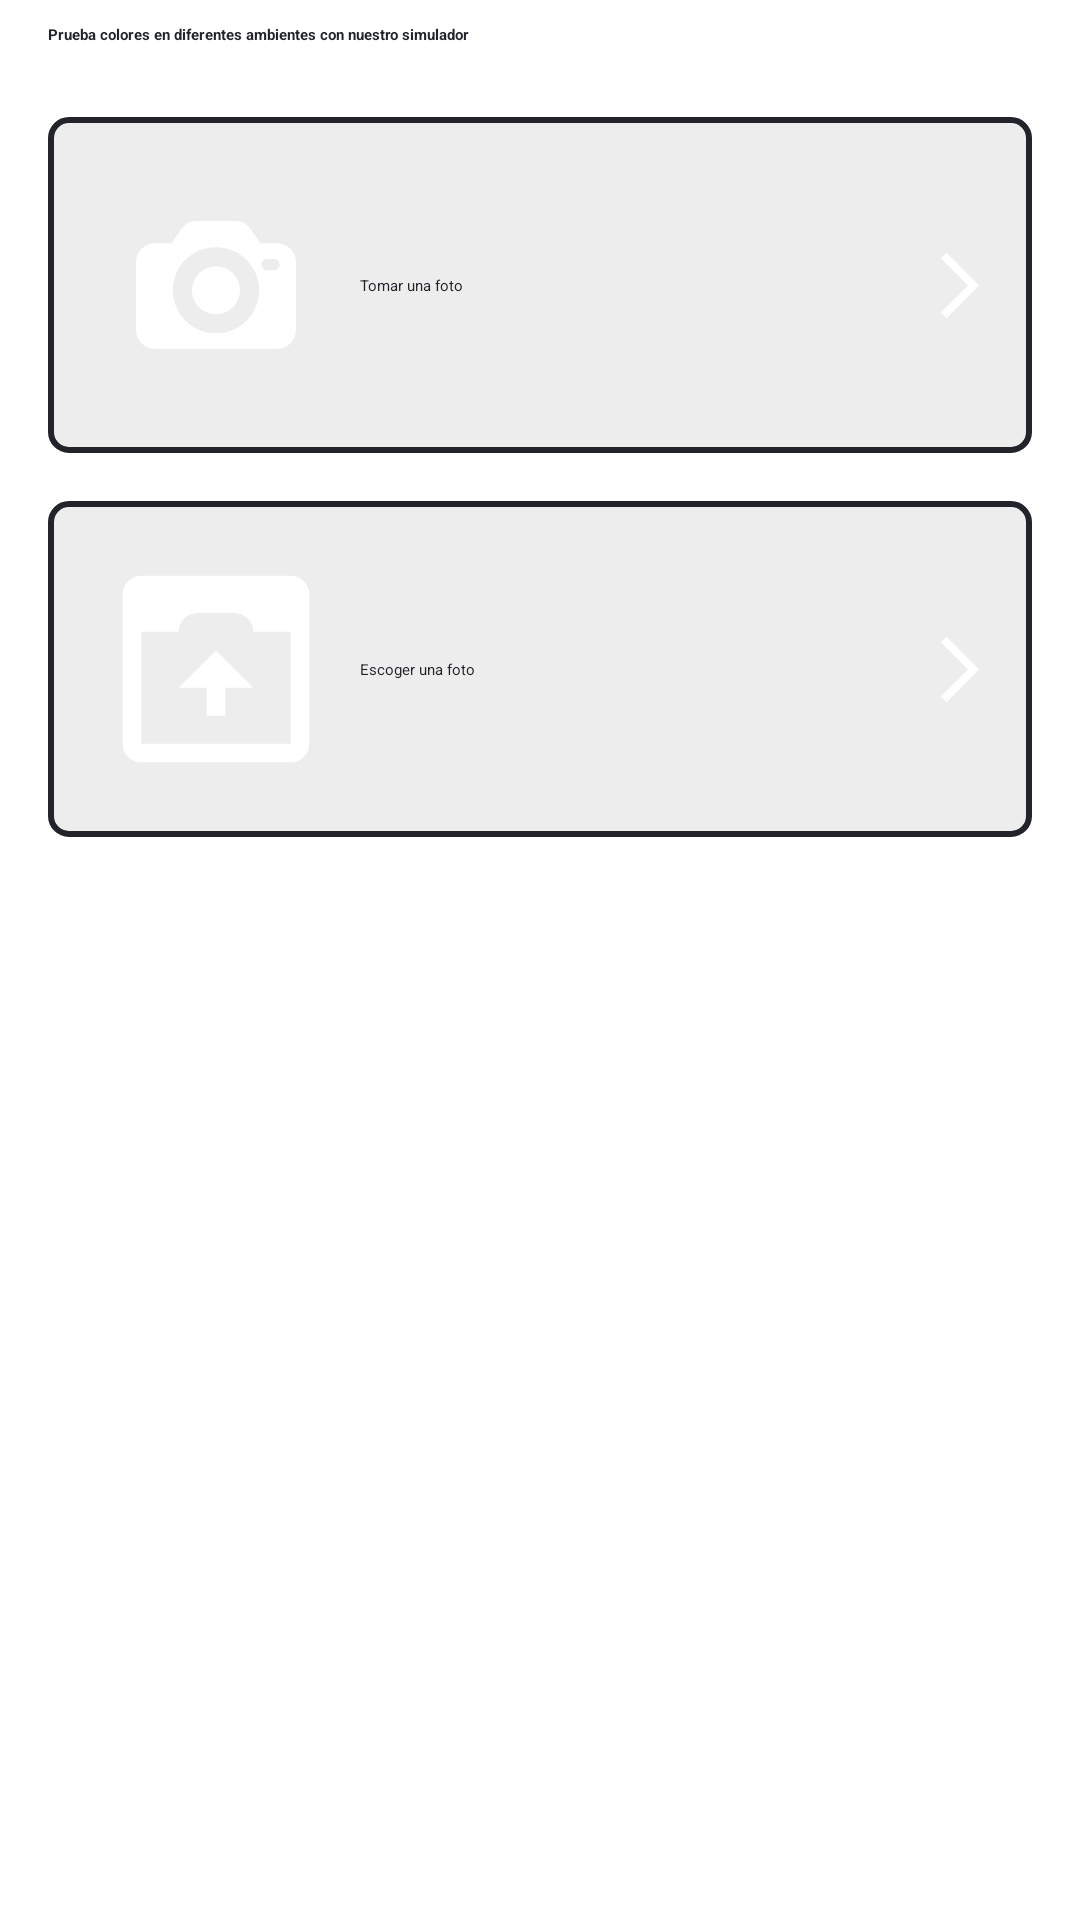

Android layout source for this screen:
<!-- AndroidManifest.xml: application theme Theme.EnvironmentSimulator -->
<!-- res/layout/fragment_menu.xml -->
<?xml version="1.0" encoding="utf-8"?>
<androidx.coordinatorlayout.widget.CoordinatorLayout xmlns:android="http://schemas.android.com/apk/res/android"
    xmlns:app="http://schemas.android.com/apk/res-auto"
    android:layout_width="match_parent"
    android:layout_height="match_parent"
    xmlns:tools="http://schemas.android.com/tools"
    android:background="@color/white"
    tools:context=".ui.simulator.MenuFragment">
    <androidx.core.widget.NestedScrollView
        android:background="@color/white"
        android:layout_marginBottom="?actionBarSize"
        android:layout_width="match_parent"
        android:layout_height="match_parent">
        <androidx.constraintlayout.widget.ConstraintLayout
            android:id="@+id/layout_menu"
            android:paddingBottom="@dimen/keyline_4"
            android:layout_width="match_parent"
            android:layout_height="match_parent">

            <TextView
                android:id="@+id/text_title"
                android:layout_width="match_parent"
                android:layout_height="wrap_content"
                android:layout_marginTop="@dimen/keyline_2"
                android:layout_marginHorizontal="@dimen/keyline_4"
                app:layout_constraintStart_toStartOf="parent"
                app:layout_constraintEnd_toEndOf="parent"
                app:layout_constraintTop_toTopOf="parent"
                style="@style/Theme.MyApp.Text.Title.Dark"
                android:text="@string/simulator_title"/>

            <androidx.constraintlayout.widget.ConstraintLayout
                android:id="@+id/btn_take_picture"
                android:layout_width="match_parent"
                android:layout_height="wrap_content"
                android:adjustViewBounds="true"
                app:layout_constraintTop_toBottomOf="@+id/text_title"
                app:layout_constraintStart_toStartOf="parent"
                app:layout_constraintEnd_toEndOf="parent"
                android:background="@drawable/background_border_black"
                android:paddingVertical="@dimen/keyline_5"
                android:layout_marginTop="@dimen/keyline_5"
                android:layout_marginHorizontal="@dimen/keyline_4"
                android:orientation="vertical">

                <ImageView
                    android:id="@+id/img_camera"
                    android:layout_width="@dimen/icon_large"
                    android:layout_height="@dimen/icon_large"
                    android:layout_marginStart="@dimen/keyline_5"
                    android:contentDescription="@string/ignore"
                    android:src="@drawable/ic_camera"
                    app:layout_constraintBottom_toBottomOf="parent"
                    app:layout_constraintStart_toStartOf="parent"
                    app:layout_constraintTop_toTopOf="parent"
                    tools:ignore="ImageContrastCheck"
                    app:tint="@color/gray_800" />

                <TextView
                    android:id="@+id/text_take_a_picture"
                    style="@style/Theme.MyApp.Text.Body1.Medium.Caps.Dark"
                    android:textAllCaps="false"
                    android:layout_width="0dp"
                    android:layout_height="wrap_content"
                    android:layout_marginStart="@dimen/keyline_4"
                    app:layout_constraintStart_toEndOf="@+id/img_camera"
                    app:layout_constraintEnd_toStartOf="@+id/chevron_picture"
                    app:layout_constraintTop_toTopOf="parent"
                    app:layout_constraintBottom_toBottomOf="parent"
                    android:text="@string/take_a_picture"
                    />

                <ImageView
                    android:id="@+id/chevron_picture"
                    android:layout_width="@dimen/icon_small"
                    android:layout_height="@dimen/icon_small"
                    android:layout_marginEnd="@dimen/keyline_3"
                    android:contentDescription="@string/ignore"
                    android:src="@drawable/ic_chevron_right_light"
                    app:layout_constraintBottom_toBottomOf="parent"
                    app:layout_constraintEnd_toEndOf="parent"
                    app:layout_constraintTop_toTopOf="parent"
                    app:tint="@color/gray_800"
                    tools:ignore="ImageContrastCheck" />
            </androidx.constraintlayout.widget.ConstraintLayout>

            <androidx.constraintlayout.widget.ConstraintLayout
                android:id="@+id/btn_gallery"
                android:layout_width="match_parent"
                android:layout_height="wrap_content"
                android:adjustViewBounds="true"
                app:layout_constraintTop_toBottomOf="@+id/btn_take_picture"
                app:layout_constraintStart_toStartOf="parent"
                app:layout_constraintEnd_toEndOf="parent"
                android:background="@drawable/background_border_black"
                android:paddingVertical="@dimen/keyline_5"
                android:layout_margin="@dimen/keyline_4"
                android:orientation="vertical">

                <ImageView
                    android:id="@+id/img_gallery"
                    android:layout_width="@dimen/icon_large"
                    android:layout_height="@dimen/icon_large"
                    android:layout_marginStart="@dimen/keyline_5"
                    android:contentDescription="@string/ignore"
                    android:src="@drawable/ic_photo_gallery"
                    app:layout_constraintBottom_toBottomOf="parent"
                    app:layout_constraintStart_toStartOf="parent"
                    app:layout_constraintTop_toTopOf="parent"
                    app:tint="@color/gray_800"
                    tools:ignore="ImageContrastCheck" />

                <TextView
                    android:id="@+id/text_gallery"
                    style="@style/Theme.MyApp.Text.Body1.Medium.Caps.Dark"
                    android:textAllCaps="false"
                    android:layout_width="0dp"
                    android:layout_height="wrap_content"
                    android:layout_marginStart="@dimen/keyline_4"
                    app:layout_constraintStart_toEndOf="@+id/img_gallery"
                    app:layout_constraintEnd_toStartOf="@+id/chevron_gallery"
                    app:layout_constraintTop_toTopOf="parent"
                    app:layout_constraintBottom_toBottomOf="parent"
                    android:text="@string/pick_from_gallery"/>

                <ImageView
                    android:id="@+id/chevron_gallery"
                    android:layout_width="@dimen/icon_small"
                    android:layout_height="@dimen/icon_small"
                    android:layout_marginEnd="@dimen/keyline_3"
                    android:contentDescription="@string/ignore"
                    android:src="@drawable/ic_chevron_right_light"
                    app:layout_constraintBottom_toBottomOf="parent"
                    app:layout_constraintEnd_toEndOf="parent"
                    app:layout_constraintTop_toTopOf="parent"
                    app:tint="@color/gray_800"
                    tools:ignore="ImageContrastCheck" />
            </androidx.constraintlayout.widget.ConstraintLayout>


        </androidx.constraintlayout.widget.ConstraintLayout>
    </androidx.core.widget.NestedScrollView>
</androidx.coordinatorlayout.widget.CoordinatorLayout>
<!-- resources referenced by this layout -->
<resources>
  <color name="gray_800">#21252B</color>
  <color name="white">#FFFFFFFF</color>
  <dimen name="icon_large">64dp</dimen>
  <dimen name="icon_small">24dp</dimen>
  <dimen name="keyline_2">8dp</dimen>
  <dimen name="keyline_3">12dp</dimen>
  <dimen name="keyline_4">16dp</dimen>
  <dimen name="keyline_5">24dp</dimen>
  <!-- drawable background_border_black (drawable) -->
  <?xml version="1.0" encoding="utf-8"?>
  <ripple xmlns:android="http://schemas.android.com/apk/res/android"
      android:color="@color/gray_300">
      <item android:id="@android:id/background">
          <shape
              android:shape="rectangle">
              <solid android:color="@color/gray_150" />
              <stroke
                  android:width="2dp"
                  android:color="@color/gray_800" />
              <corners android:radius="6dp" />
          </shape>
      </item>
  </ripple>
  <!-- drawable ic_chevron_right_light (drawable) -->
  <vector xmlns:android="http://schemas.android.com/apk/res/android"
      android:width="10dp"
      android:height="18dp"
      android:viewportWidth="10"
      android:viewportHeight="18">
    <path
        android:pathData="M0.1893,2.3105L1.6035,0.8963L9.8106,9.1034L1.6035,17.3105L0.1893,15.8963L6.9814,9.1034L5.1361,7.2579L0.1893,2.3105Z"
        android:fillColor="@color/white"
        android:fillType="evenOdd"/>
  </vector>
  <string name="ignore">ignore</string>
  <string name="pick_from_gallery">Escoger una foto</string>
  <string name="simulator_title">Prueba colores en diferentes ambientes con nuestro simulador</string>
  <string name="take_a_picture">Tomar una foto</string>
  <style name="Theme.MyApp.Text.Body1.Medium.Caps.Dark" parent="Theme.MyApp.Text.Body1.Medium.Caps">
          <item name="android:textColor">@color/gray_800</item>
      </style>
  <style name="Theme.MyApp.Text.Title.Dark" parent="TextAppearance.MyTheme.Title">
          <item name="android:textColor">@color/gray_800</item>
          <item name="android:textStyle">bold</item>
      </style>
  <style name="Theme.EnvironmentSimulator" parent="Theme.MaterialComponents.DayNight.DarkActionBar">
          
          <item name="colorPrimary">@color/purple_200</item>
          <item name="colorPrimaryVariant">@color/purple_700</item>
          <item name="colorOnPrimary">@color/black</item>
          
          <item name="colorSecondary">@color/teal_200</item>
          <item name="colorSecondaryVariant">@color/teal_200</item>
          <item name="colorOnSecondary">@color/black</item>
          
          <item name="android:statusBarColor" tools:targetApi="l">?attr/colorPrimaryVariant</item>
          
      </style>
  <color name="gray_300">#AEB1B7</color>
  <color name="gray_150">#EDEDED</color>
  <style name="Theme.MyApp.Text.Body1.Medium.Caps" parent="TextAppearance.MyTheme.Body1">
          <item name="android:textColor">@color/white</item>
          <item name="android:textAllCaps">true</item>
          <item name="fontFamily">@font/grold_medium</item>
          <item name="android:textSize">20sp</item>
      </style>
  <style name="TextAppearance.MyTheme.Title" parent="TextAppearance.AppCompat.Title">
          <item name="fontFamily">@font/grold_regular</item>
          <item name="android:fontFamily">@font/grold_regular</item>
          <item name="android:textSize">30sp</item>
      </style>
  <color name="purple_200">#FFBB86FC</color>
  <color name="purple_700">#FF3700B3</color>
  <color name="black">#FF000000</color>
  <color name="teal_200">#FF03DAC5</color>
  <style name="TextAppearance.MyTheme.Body1" parent="TextAppearance.MaterialComponents.Body1">
          <item name="fontFamily">@font/grold_regular</item>
          <item name="android:fontFamily">@font/grold_regular</item>
          <item name="android:textSize">16sp</item>
          <item name="android:textColor">@color/gray_800</item>
      </style>
</resources>
